Run: headless pygame with SDL's dummy video driver; simulated clock (each Clock.tick advances the game by its frame time, no real sleeping); random seed 0; keys injected as events and as key.get_pressed() state; no mouse input.
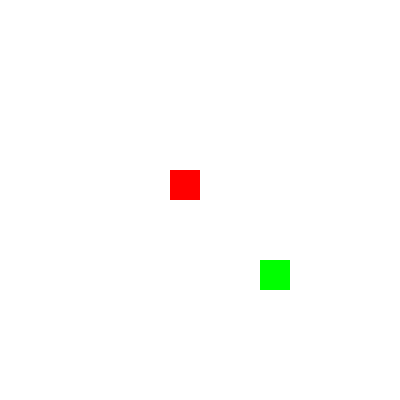
Frame 1 of 4 · flips 1–60 · no input
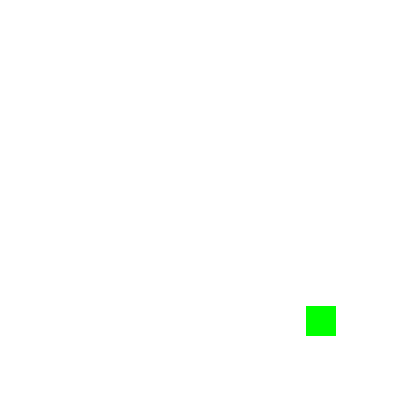
Frame 2 of 4 · flips 61–180 · tapped SPACE, RETURN · held RIGHT (→), D
Frame 3 of 4 · flips 181–300 · held DOWN (↓), S · screen unchanged from frame 2, image omitted
Frame 4 of 4 · flips 301–420 · held LEFT (←), A, UP (↑), W · screen unchanged from frame 3, image omitted

The pygame program that drew these frames:

import pygame
import sys

# Initialize Pygame
pygame.init()

# Set up the display
width, height = 400, 400
screen = pygame.display.set_mode((width, height))
pygame.display.set_caption("Follow on Collision (All Axes)")

# Colors
white = (255, 255, 255)
red = (255, 0, 0)

# Rectangle properties
rect1_width, rect1_height = 30, 30
rect2_width, rect2_height = 30, 30

# Initial positions
rect1_x, rect1_y = 50, 50
rect2_x, rect2_y = 200, 200

# Initial velocities
rect1_dx, rect1_dy = 2, 2
rect2_dx, rect2_dy = 1, 1

# Clock for controlling the frame rate
clock = pygame.time.Clock()

running = True
while running:
    for event in pygame.event.get():
        if event.type == pygame.QUIT:
            running = False

    # Clear the screen
    screen.fill(white)

    # Update rect1's position
    rect1_x += rect1_dx
    rect1_y += rect1_dy

    # Update rect2's position
    rect2_x += rect2_dx
    rect2_y += rect2_dy

    # Check for collisions
    rect1_rect = pygame.Rect(rect1_x, rect1_y, rect1_width, rect1_height)
    rect2_rect = pygame.Rect(rect2_x, rect2_y, rect2_width, rect2_height)

    if rect1_rect.colliderect(rect2_rect):
        # Rectangles are colliding, adjust their velocities to follow each other
        rect1_dx, rect1_dy = (rect2_x - rect1_x) / 10, (rect2_y - rect1_y) / 10
        rect2_dx, rect2_dy = -rect1_dx, -rect1_dy

    # Draw rect1 (red)
    pygame.draw.rect(screen, red, (rect1_x, rect1_y,
                     rect1_width, rect1_height))

    # Draw rect2 (green)
    pygame.draw.rect(screen, (0, 255, 0),
                     (rect2_x, rect2_y, rect2_width, rect2_height))

    pygame.display.flip()

    # Control the frame rate
    clock.tick(60)

pygame.quit()
sys.exit()
